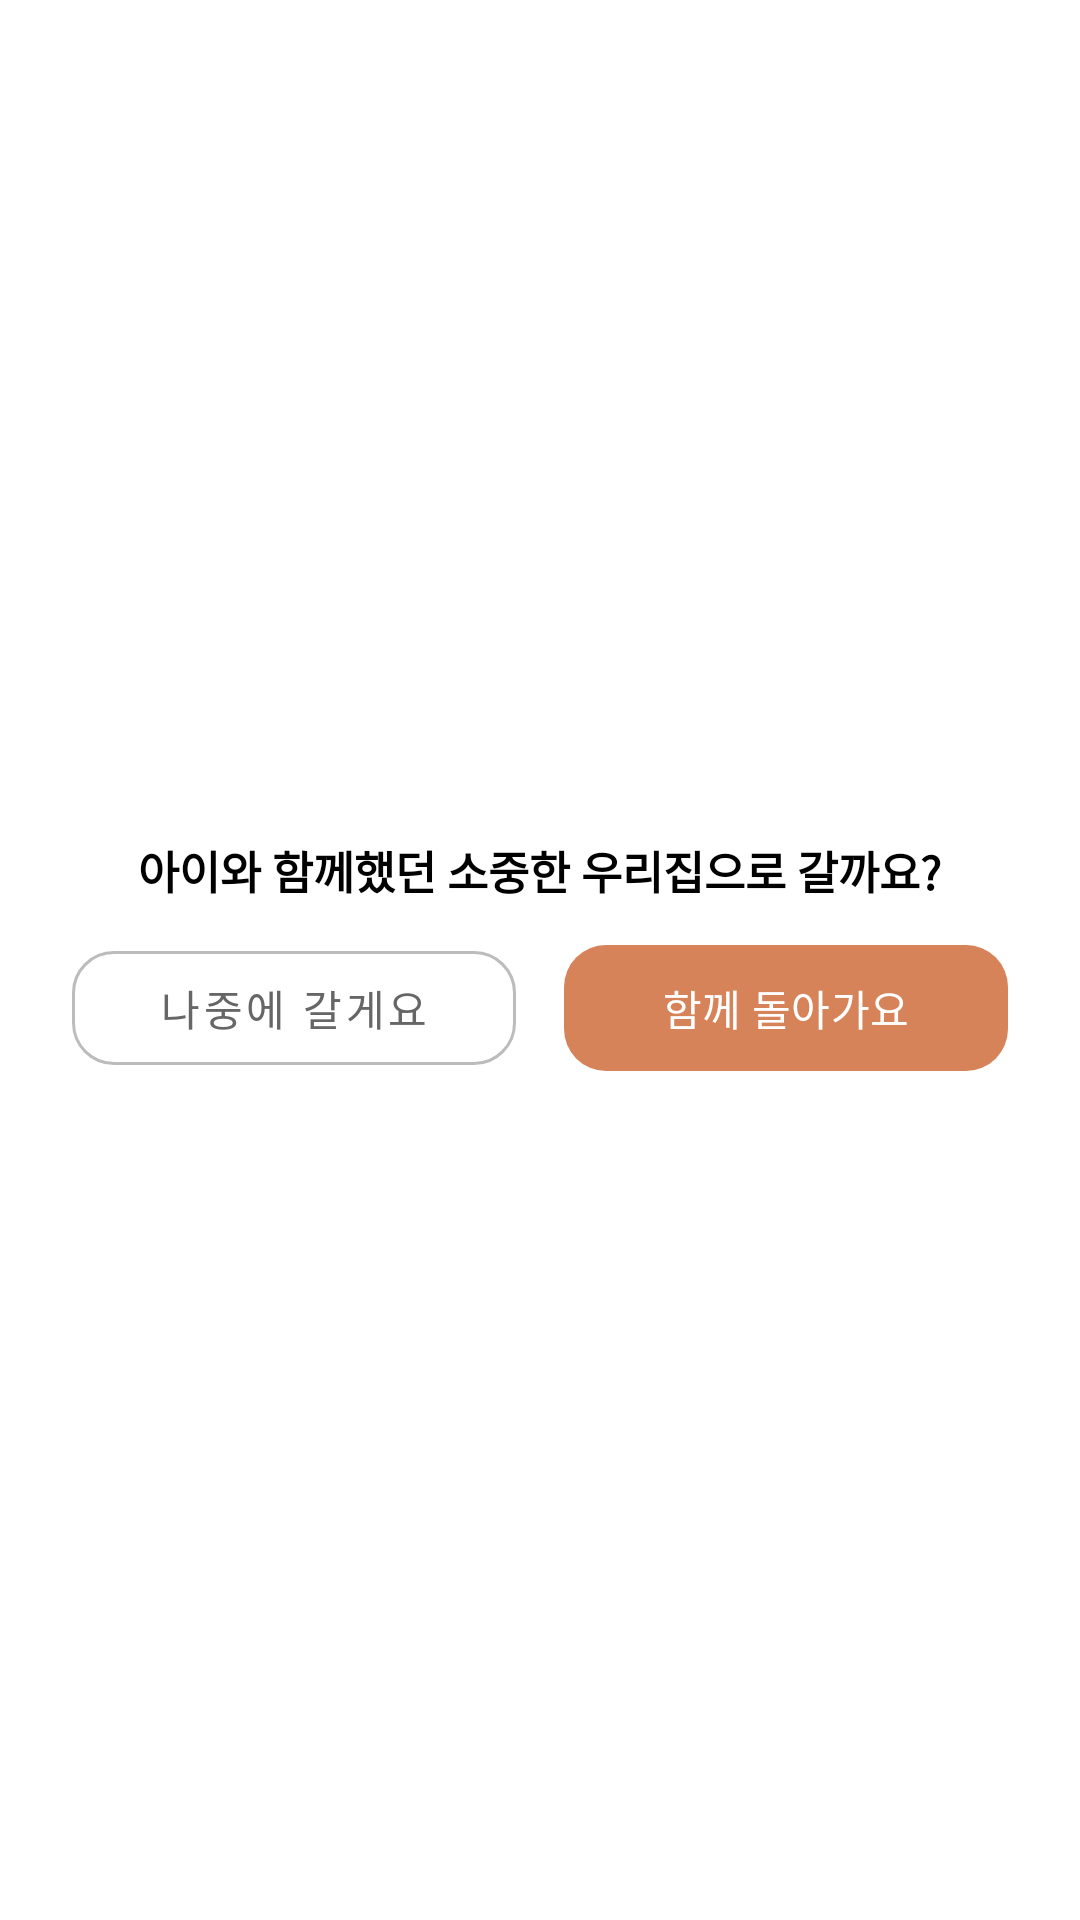

Layout XML and referenced resources for this Android screen:
<!-- AndroidManifest.xml: application theme Theme.Guru2 -->
<!-- res/layout/dialog_home_btn.xml -->
<?xml version="1.0" encoding="utf-8"?>
<LinearLayout xmlns:android="http://schemas.android.com/apk/res/android"
    xmlns:app="http://schemas.android.com/apk/res-auto"
    android:layout_width="match_parent"
    android:layout_height="wrap_content"
    android:orientation="vertical"
    android:padding="24dp"
    android:gravity="center"
    android:background="#FFFFFF">

    <TextView
        android:id="@+id/tv_alert_message"
        android:layout_width="wrap_content"
        android:layout_height="wrap_content"
        android:text="아이와 함께했던 소중한 우리집으로 갈까요?"
        android:textSize="15sp"
        android:textStyle="bold"
        android:textColor="#000000"
        android:layout_marginBottom="10dp"
        android:textAlignment="center" />

    <LinearLayout
        android:layout_width="match_parent"
        android:layout_height="wrap_content"
        android:orientation="horizontal">

        <com.google.android.material.button.MaterialButton
            android:id="@+id/btn_alert_cancel"
            style="@style/Widget.MaterialComponents.Button.OutlinedButton"
            android:layout_width="0dp"
            android:layout_height="50dp"
            android:layout_weight="1"
            android:layout_marginEnd="8dp"
            android:text="나중에 갈게요"
            android:textColor="#666666"
            app:strokeColor="#BCBCBC"
            app:cornerRadius="14dp" />

        <com.google.android.material.button.MaterialButton
            android:id="@+id/btn_alert_confirm"
            android:layout_width="0dp"
            android:layout_height="50dp"
            android:layout_weight="1"
            android:layout_marginStart="8dp"
            android:text="함께 돌아가요"
            android:textColor="#FFFFFF"
            app:backgroundTint="#D7835A"
            app:cornerRadius="14dp" />
    </LinearLayout>
</LinearLayout>
<!-- resources referenced by this layout -->
<resources>
  <style name="Theme.Guru2" parent="Base.Theme.Guru2" />
  <style name="Base.Theme.Guru2" parent="Theme.Material3.DayNight.NoActionBar">
          
          
      </style>
</resources>
